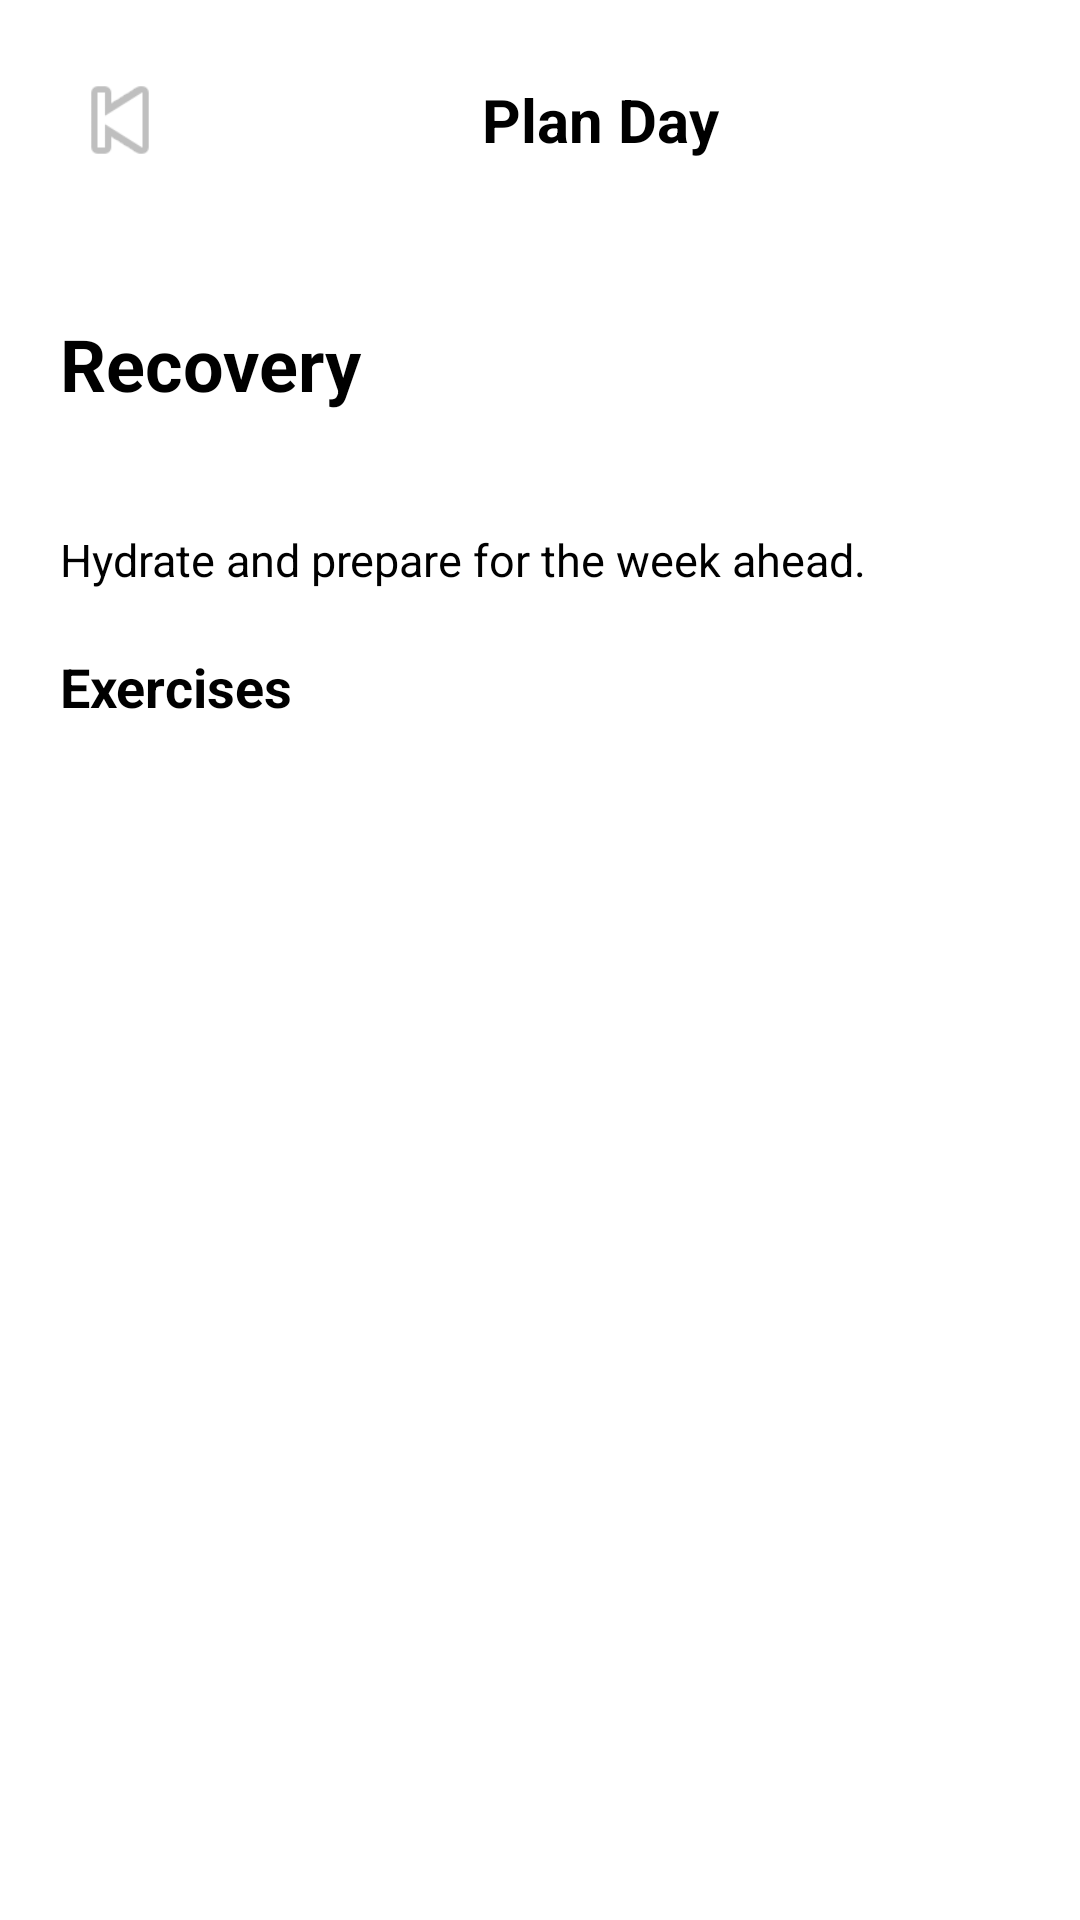

The Android layout XML behind this screen, and the referenced resources:
<!-- AndroidManifest.xml: application theme Theme.FitnessCoachAI -->
<!-- res/layout/activity_weekly_plan_day.xml -->
<?xml version="1.0" encoding="utf-8"?>
<LinearLayout xmlns:android="http://schemas.android.com/apk/res/android"
    android:layout_width="match_parent"
    android:layout_height="match_parent"
    android:orientation="vertical"
    android:background="?attr/colorSurface"
    android:padding="20dp">

    <LinearLayout
        android:layout_width="match_parent"
        android:layout_height="wrap_content"
        android:gravity="center_vertical"
        android:orientation="horizontal"
        android:layout_marginBottom="20dp">

        <ImageButton
            android:id="@+id/btnBack"
            android:layout_width="40dp"
            android:layout_height="40dp"
            android:background="@android:color/transparent"
            android:src="@android:drawable/ic_media_previous"
            android:contentDescription="Back" />

        <TextView
            android:layout_width="0dp"
            android:layout_height="wrap_content"
            android:layout_weight="1"
            android:gravity="center"
            android:text="Plan Day"
            android:textSize="20sp"
            android:textStyle="bold" />
    </LinearLayout>

    <TextView
        android:id="@+id/tvDayLabel"
        android:layout_width="wrap_content"
        android:layout_height="wrap_content"
        android:text="Sunday"
        android:textSize="14sp"
        android:textColor="?attr/colorOnSurfaceVariant" />

    <TextView
        android:id="@+id/tvDayTitle"
        android:layout_width="match_parent"
        android:layout_height="wrap_content"
        android:text="Recovery"
        android:textSize="24sp"
        android:textStyle="bold"
        android:layout_marginTop="6dp" />

    <TextView
        android:id="@+id/tvDayMeta"
        android:layout_width="wrap_content"
        android:layout_height="wrap_content"
        android:text="Rest • 20 min"
        android:textSize="14sp"
        android:textColor="?attr/colorOnSurfaceVariant"
        android:layout_marginTop="8dp" />

    <TextView
        android:id="@+id/tvDayNote"
        android:layout_width="match_parent"
        android:layout_height="wrap_content"
        android:text="Hydrate and prepare for the week ahead."
        android:textSize="15sp"
        android:layout_marginTop="12dp"
        android:layout_marginBottom="20dp" />

    <TextView
        android:layout_width="wrap_content"
        android:layout_height="wrap_content"
        android:text="Exercises"
        android:textSize="18sp"
        android:textStyle="bold"
        android:layout_marginBottom="12dp" />

    <TextView
        android:id="@+id/tvEmptyExercises"
        android:layout_width="match_parent"
        android:layout_height="wrap_content"
        android:text="No exercises for this day"
        android:textSize="15sp"
        android:visibility="gone"
        android:textColor="?attr/colorOnSurfaceVariant" />

    <androidx.recyclerview.widget.RecyclerView
        android:id="@+id/rvPlanExercises"
        android:layout_width="match_parent"
        android:layout_height="0dp"
        android:layout_weight="1" />

</LinearLayout>
<!-- resources referenced by this layout -->
<resources>

</resources>
